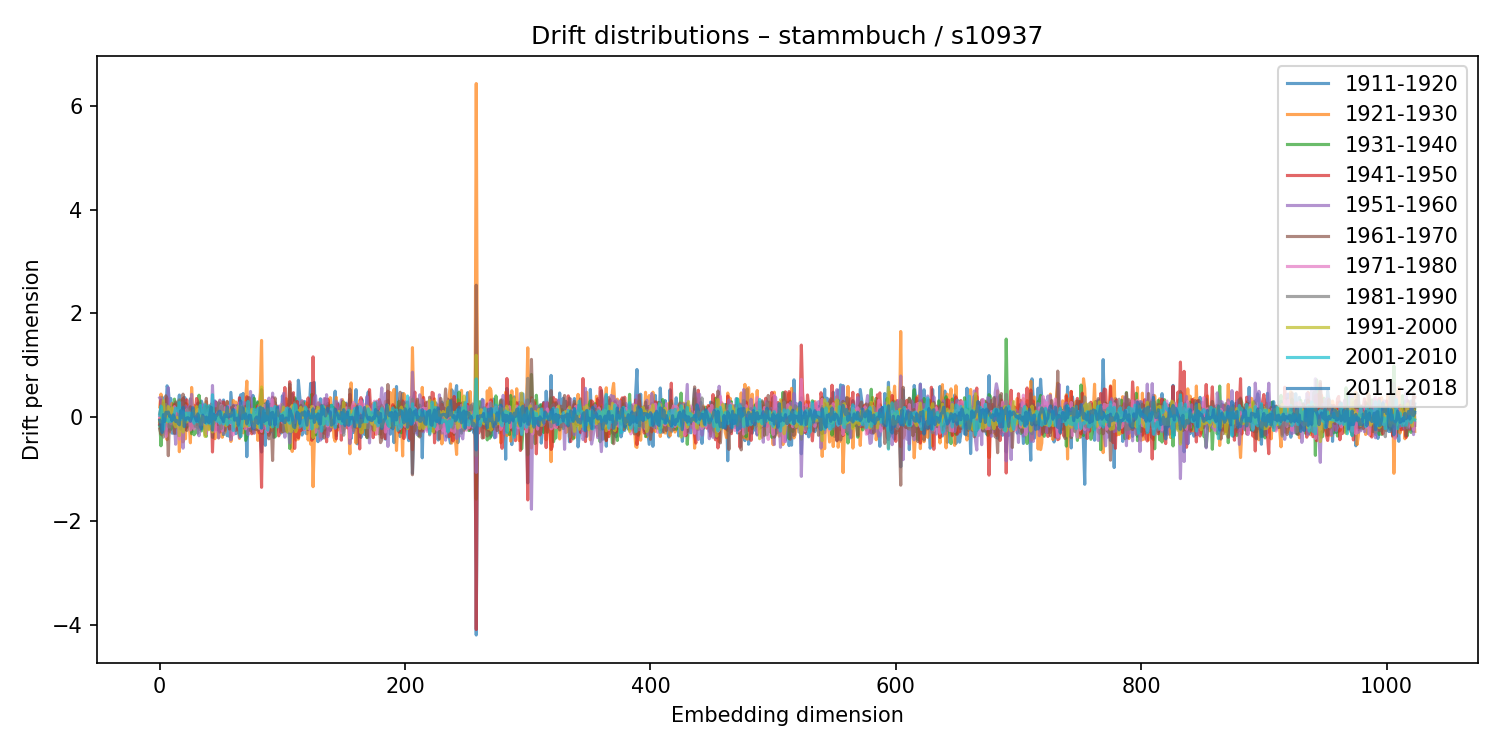

The data file committed next to this chart (first rows):
1911-1920, 1921-1930, 1931-1940, 1941-1950, 1951-1960, 1961-1970, 1971-1980, 1981-1990, 1991-2000, 2001-2010, 2011-2018
-0.1635, 0.1989, -0.04869, -0.1279, 0.3746, -0.2255, 0.007979, 0.07014, -0.07923, 0.03854, -0.05967
-0.2234, 0.4469, -0.55, 0.3264, 0.3308, -0.3273, -0.08924, 0.1745, -0.08569, 0.2157, -0.1503
0.3886, -0.346, -0.1618, -0.005375, -0.02161, 0.1044, -0.1031, -0.1192, 0.1267, 0.0819, -0.2928
0.1965, -0.248, 0.01166, -0.1794, -0.06712, 0.2698, 0.06713, -0.3836, 0.3202, -0.2323, 0.05109
0.1332, -0.229, 0.02044, -0.2627, 0.07996, 0.1444, -0.0934, -0.03492, 0.02563, -0.0287, -0.0821
0.06068, -0.09987, 0.06723, -0.1054, -0.3212, 0.4133, -0.3758, 0.2466, -0.06895, -0.05123, 0.0963
0.6059, -0.4338, -0.2521, 0.3718, -0.01187, -0.07639, 0.09146, 0.09009, -0.08973, -0.0582, 0.08445
0.5331, -0.04363, -0.1377, -0.06286, 0.5694, -0.7412, 0.03954, -0.1774, 0.2073, -0.08053, 0.1023
0.2278, -0.2823, 0.04995, 0.07713, -0.2658, 0.02225, 0.124, -0.1898, 0.01481, 0.01617, 0.01837
0.3627, -0.01346, -0.2337, -0.0383, 0.03267, -0.004752, -0.1214, 0.1897, -0.05191, -0.0778, 0.02427
-0.3059, 0.2647, 0.0112, -0.07877, 0.1436, -0.05926, 0.0328, -0.1311, 0.1833, -0.06175, -0.06956
-0.3064, 0.1319, 0.1887, 0.09446, -0.1326, 0.161, -0.05566, 0.01378, -0.02143, -0.008364, 0.04541
-0.1236, -0.2748, 0.3498, 0.2513, -0.1171, -0.3108, 0.2045, 0.05888, -0.1383, 0.08592, -0.009043
-0.3145, 0.246, 0.1836, 0.07913, -0.5203, 0.2966, 0.04732, -0.07973, -0.184, 0.1787, -0.0823
0.2645, -0.1212, -0.1395, -0.02718, 0.1729, -0.01949, -0.03956, -0.02469, -0.004957, 0.1421, -0.06366
0.2494, -0.09492, -0.2237, 0.08831, -0.3439, 0.2237, 0.1377, -0.01109, -0.04054, 0.119, -0.1146
0.4283, -0.6647, 0.3215, -0.09395, 0.1744, 0.1588, -0.4231, 0.3396, -0.3557, 0.2821, -0.1446
0.1095, -0.2798, 0.3239, -0.2345, 0.09775, -0.1808, 0.1288, -0.2225, 0.02058, -0.04549, 0.1263
-0.1431, -0.02524, 0.2568, -0.09553, 0.2813, -0.1739, -0.07772, -0.06915, 0.02847, 0.03527, -0.005939
0.3029, -0.4756, -0.1184, 0.3677, -0.5965, 0.4456, 0.09541, -0.03831, -0.2866, 0.1218, 0.1924
0.3875, -0.1587, -0.1917, -0.1044, 0.04329, 0.107, 0.03173, -0.04628, -0.04131, 0.06454, -0.1799
0.3561, -0.4165, 0.267, -0.2349, 0.2206, -0.08885, -0.009062, -0.0774, 0.06876, -0.0428, -0.04218
-0.1966, 0.2565, -0.1849, 0.3372, -0.1508, -0.2551, 0.1423, 0.118, -0.09092, 0.08117, -0.01442
-0.04584, 0.1328, -0.1288, 0.0006052, -0.03843, -0.1345, 0.02598, 0.1561, -0.01662, -0.05484, -0.007541
0.05133, -0.09188, 0.007885, 0.01783, 0.2129, -0.1481, 0.08934, -0.01229, -0.002828, 0.08127, -0.02018
0.3563, -0.4929, 0.1161, -0.1634, -0.05507, 0.2018, -0.2457, 0.1088, -0.01431, 0.006979, -0.07834
-0.2794, 0.5749, -0.3182, -0.07711, 0.4414, -0.2379, 0.03805, -0.03091, 0.006328, 0.079, 0.004114
0.1144, 0.09344, 0.02947, 0.1523, -0.03132, -0.01618, -0.1895, 0.08449, 0.06401, -0.06967, 0.185
-0.1843, 0.2302, -0.3381, 0.1501, 0.06348, 0.05767, -0.2279, -0.02381, 0.1425, -0.1153, 0.04182
0.08148, 0.06452, -0.1604, 0.1106, -0.02761, 0.1295, 0.06907, -0.1748, 0.04959, -0.02164, -0.01547
0.1615, 0.135, -0.1547, 0.3616, -0.2025, -0.1402, 0.1047, -0.1277, 0.2046, -0.07598, -0.07395
0.2708, -0.1103, -0.3091, 0.2988, -0.1738, 0.004617, 0.1475, -0.1968, 0.1279, -0.08642, 0.06507
-0.06096, -0.1217, 0.4252, -0.1733, -0.357, 0.1856, 0.05389, 0.08429, 0.01434, -0.007082, -0.008867
0.2564, -0.239, 0.2345, -0.1371, -0.1121, -0.006645, 0.05247, -0.07019, -0.1473, 0.2291, -0.1663
0.3111, 0.03568, -0.2648, -0.01775, 0.1245, 0.06467, 0.01054, 0.01316, 0.02283, 0.1196, -0.2249
0.2358, -0.1005, -0.003476, -0.06383, 0.2373, -0.088, -0.1369, 0.06586, -0.04732, 0.06751, 0.0401
-0.2036, 0.1531, -0.0392, -0.1623, 0.03487, -0.02447, 0.01986, 0.1877, -0.01798, 0.066, -0.02059
0.1499, 0.1589, -0.3228, 0.1221, -0.2082, 0.09323, 0.04164, 0.06469, -0.3719, 0.2427, -0.1008
-0.1088, 0.3042, -0.3662, 0.2123, -0.2972, 0.3647, -0.329, 0.122, 0.02551, -0.1236, 0.005074
-0.002605, -0.005692, 0.1959, 0.02871, 0.09627, -0.1406, 0.0761, 0.04809, -0.1752, 0.1558, -0.04093
0.1771, -0.2259, 0.1513, 0.1696, -0.03682, -0.01767, 0.02007, 0.1551, -0.2409, 0.2222, -0.1067
0.1483, -0.2002, 0.2066, 0.04725, -0.05553, 0.206, -0.107, -0.02611, 0.01123, -0.1238, 0.07911
-0.2091, 0.1365, -0.1729, 0.2552, -0.2082, 0.1111, -0.07317, -0.1499, 0.1803, -0.07026, 0.1905
-0.1001, -0.2136, 0.08755, -0.67, 0.6125, -0.3882, 0.08068, 0.1183, -0.2833, 0.4335, -0.2497
-0.05587, -0.1582, 0.1912, 0.03486, -0.06683, 0.1667, -0.05178, -0.1217, -0.06484, -0.02518, 0.06088
0.3151, -0.4132, 0.1584, -0.2343, 0.302, -0.06118, -0.2718, 0.04353, 0.03634, 0.0356, -0.04415
-0.07261, 0.03531, -0.06502, 0.2907, -0.08669, 0.166, -0.01705, -0.04487, 0.01679, -0.05526, 0.034
-0.09506, 0.2055, -0.09489, -0.2427, 0.05596, -0.1357, 0.0858, 0.04898, -0.004263, -0.07948, 0.04541
0.2778, -0.3961, 0.1311, 0.1993, -0.4, -0.1194, -0.03015, 0.2812, -0.05865, 0.005286, 0.09911
-0.2458, 0.32, -0.1283, -0.2883, 0.3315, 0.261, -0.1239, -0.0382, 0.07913, -0.1165, 0.1174
-0.1785, 0.1649, -0.1306, 0.005703, -0.02463, -0.003342, 0.2306, -0.2231, 0.01327, 0.0932, -0.004345
0.1287, -0.3868, 0.05592, -0.2098, 0.1847, 0.1377, -0.2621, 0.2213, 0.02183, -0.0644, -0.02129
0.3326, -0.04651, -0.3357, 0.2977, -0.3264, 0.1807, -0.001493, -0.02917, 0.09545, -0.1288, -0.08658
0.1504, -0.2909, 0.01457, 0.1234, -0.07613, -0.2508, 0.1833, -0.08945, -0.02203, -0.03902, 0.05332
0.01693, -0.1209, 0.03407, 0.1548, -0.1699, 0.08595, 0.03397, -0.02548, -0.164, 0.03864, 0.01513
-0.3573, 0.2952, -0.08095, -0.02039, 0.08165, 0.3065, 0.02712, -0.1228, 0.1736, -0.141, 0.204
0.07362, -0.0193, 0.1104, -0.1132, -0.1353, -0.1613, 0.2145, -0.09763, 0.1087, -0.07529, 0.001811
-0.3758, 0.09317, 0.1518, -0.2292, 0.1923, -0.2244, -0.007989, 0.01017, 0.125, -0.1039, 0.04303
0.4797, -0.4663, 0.1144, 0.1101, -0.4318, 0.1819, -0.1209, -0.04388, 0.08022, -0.09272, 0.01954
0.1742, -0.2195, 0.1368, -0.2327, 0.01602, -0.0748, 0.07357, 0.009678, -0.0312, 0.03482, 0.1183
... 964 more rows
